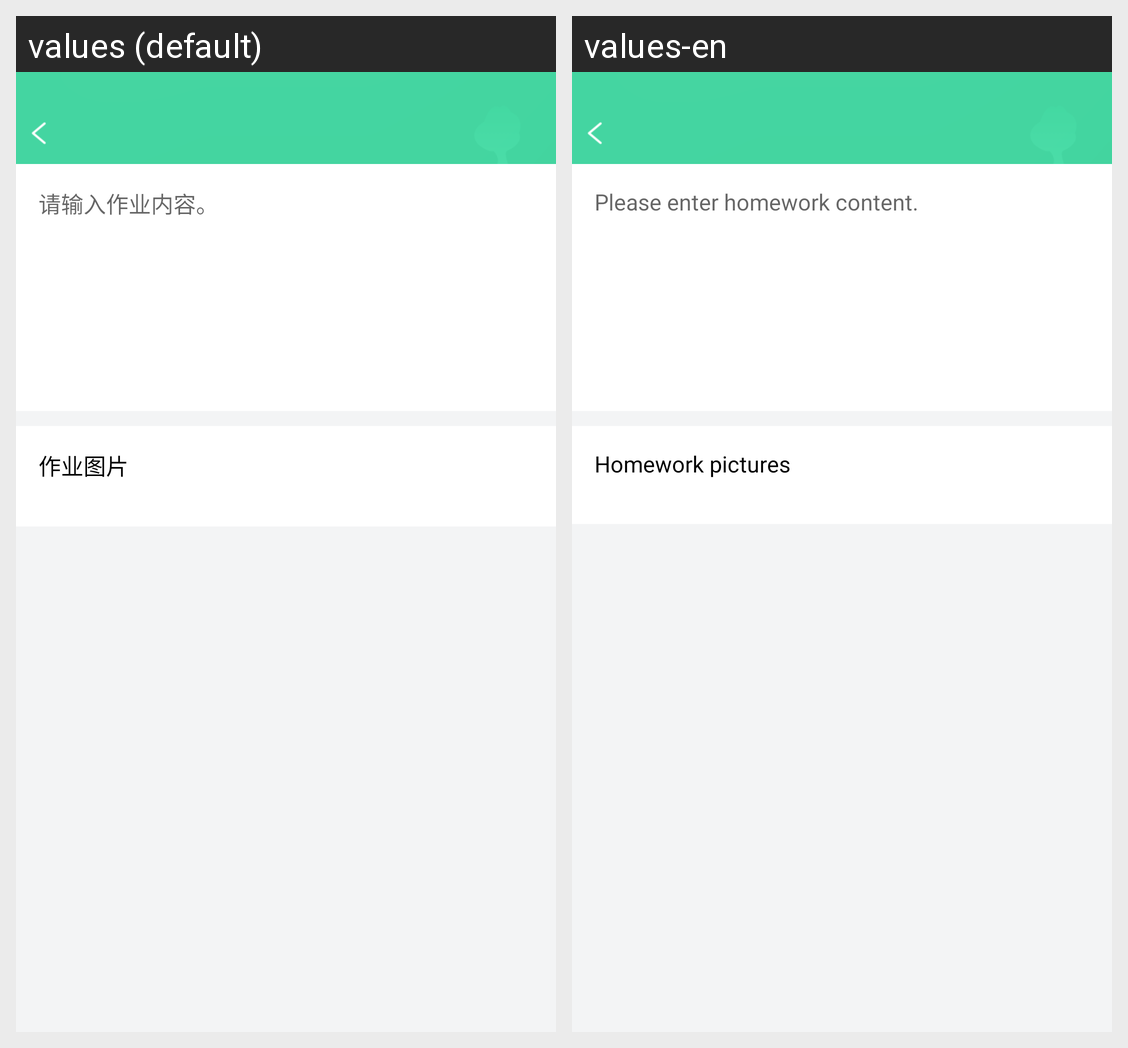

For this localized Android screen grid, give each drawn string resource with its value in every locale shown.
Android screen res/layout/activity_add_home_work.xml rendered under 2 locales, left to right: values (default), values-en. Device: Nexus 5 (rendered at 1080×1920; each locale shown at half size, 540×960, under a caption strip naming it); theme AppTheme.
Strings drawn on this screen, with the default value and each locale's value (text and hints the layout hard-codes, and strings that could not be matched under every locale, appear in the picture but are not listed):

edit_home_work_hint
  values: 请输入作业内容。
  values-en: Please enter homework content.

homework_pictures
  values: 作业图片
  values-en: Homework pictures
